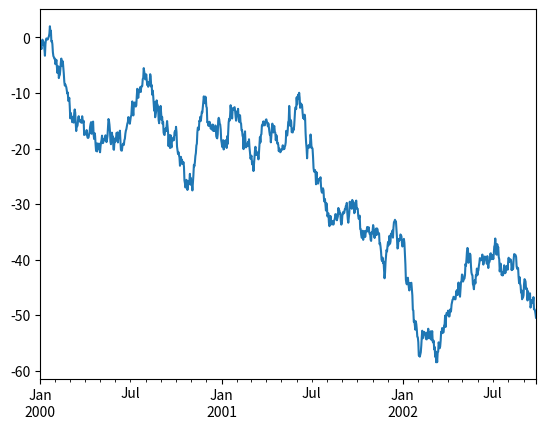

The matplotlib source for this figure:
import pandas as pd
import numpy as np
import matplotlib.pyplot as plt

exdata = pd.Series(np.random.randn(1000), index = pd.date_range('1/1/2000', periods = 1000))

ts = exdata.cumsum()
ts.plot()
plt.show()
# print(ts)